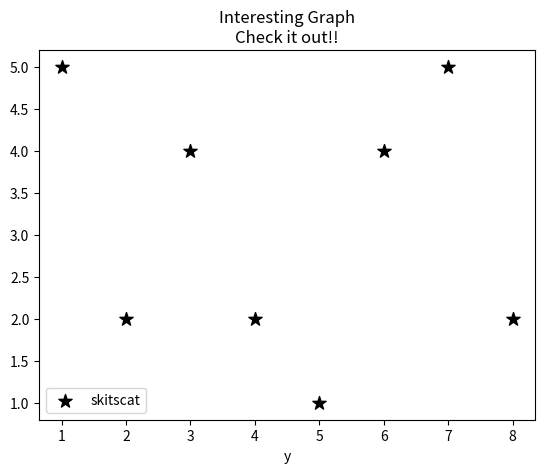

Write the Python code that produced this figure.
import matplotlib.pyplot as plt

x = [1,2,3,4,5,6,7,8]
y = [5,2,4,2,1,4,5,2]

plt.scatter(x, y, label='skitscat', color='k', marker='*', s=100)

plt.xlabel('x')
plt.xlabel('y')

plt.title('Interesting Graph\nCheck it out!!')
plt.legend()

plt.show()
